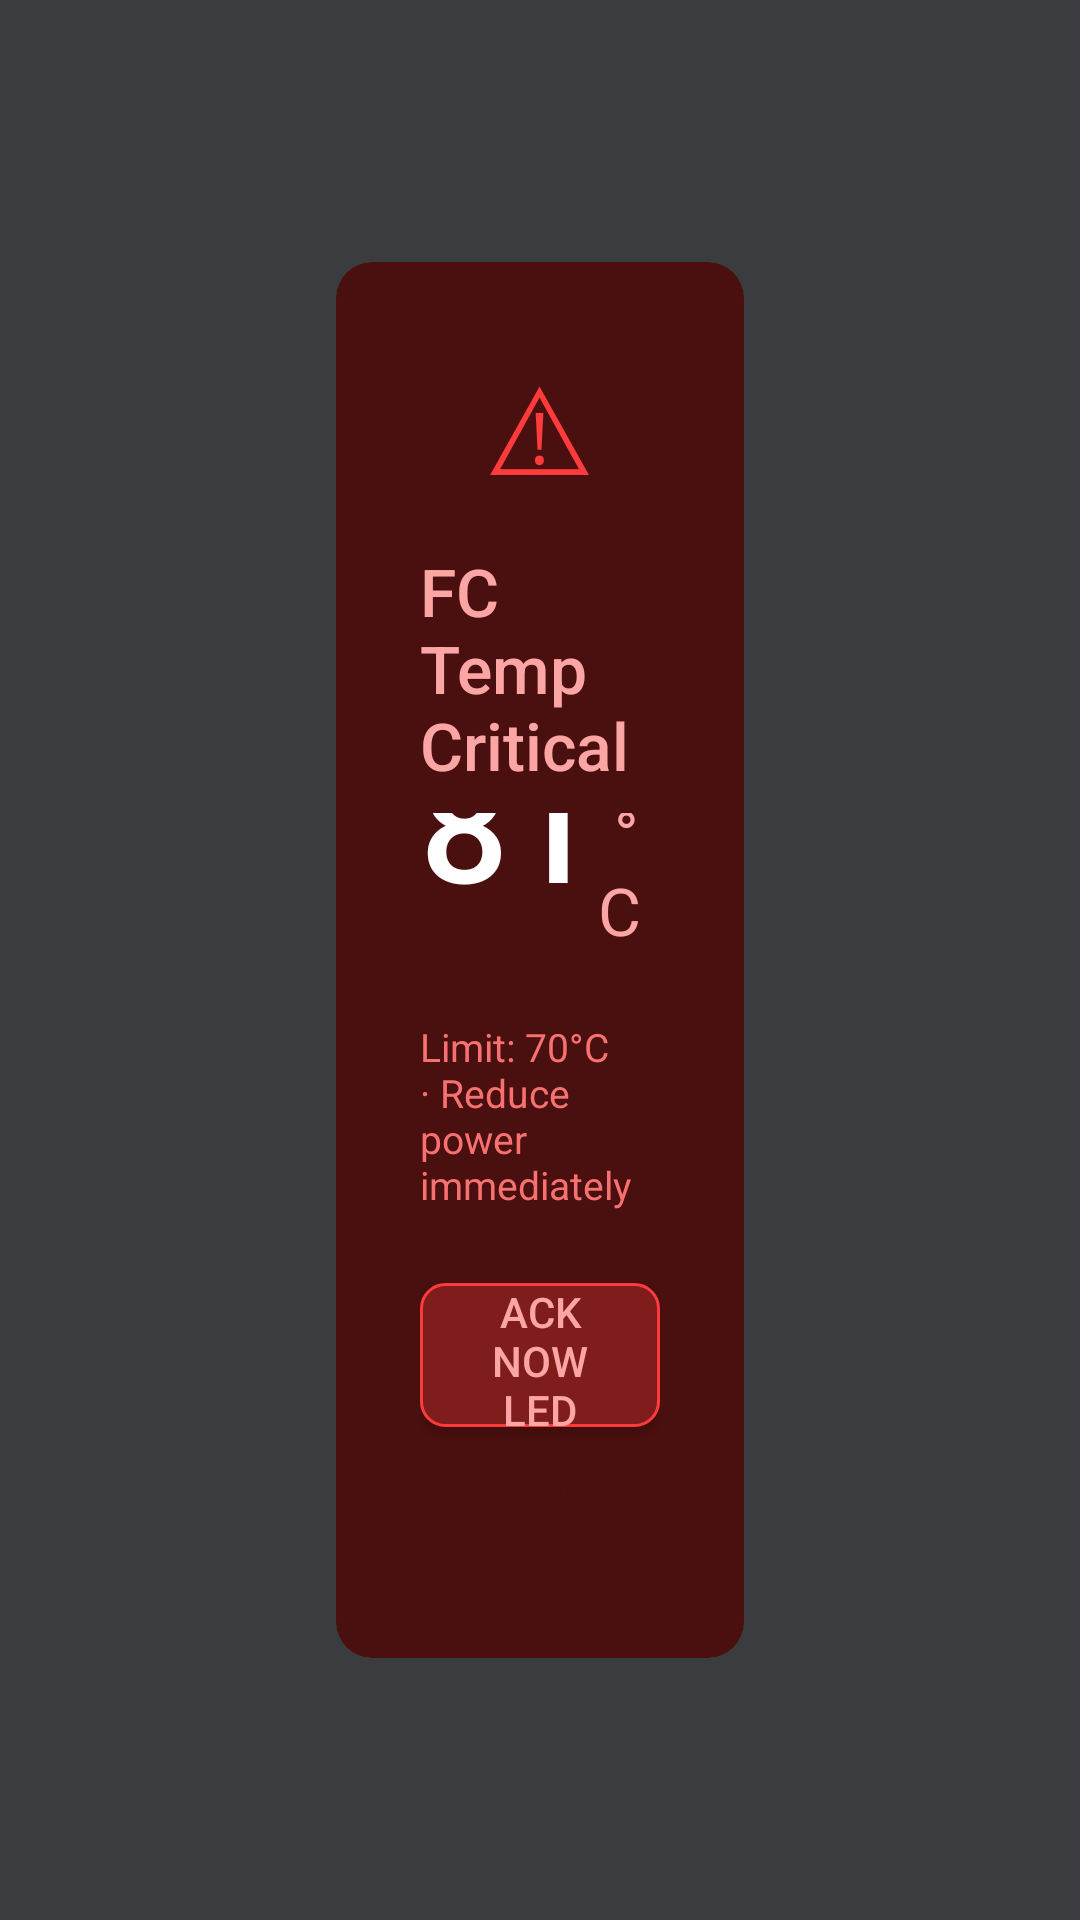

Android layout source for this screen:
<!-- AndroidManifest.xml: activity theme Theme.Thaiger.FullScreen -->
<!-- res/layout/activity_alert.xml -->
<?xml version="1.0" encoding="utf-8"?>
<androidx.constraintlayout.widget.ConstraintLayout
    xmlns:android="http://schemas.android.com/apk/res/android"
    xmlns:app="http://schemas.android.com/apk/res-auto"
    android:layout_width="match_parent"
    android:layout_height="match_parent"
    android:background="#CC0A0C0F"
    android:padding="32dp">

    <androidx.cardview.widget.CardView
        android:id="@+id/card_alert"
        android:layout_width="0dp"
        android:layout_height="wrap_content"
        app:cardBackgroundColor="#4A0F0F"
        app:cardCornerRadius="12dp"
        app:cardElevation="0dp"
        android:layout_marginStart="80dp"
        android:layout_marginEnd="80dp"
        app:layout_constraintTop_toTopOf="parent"
        app:layout_constraintBottom_toBottomOf="parent"
        app:layout_constraintStart_toStartOf="parent"
        app:layout_constraintEnd_toEndOf="parent">

        <LinearLayout
            android:layout_width="match_parent"
            android:layout_height="wrap_content"
            android:orientation="vertical"
            android:gravity="center"
            android:padding="28dp">

            
            <TextView
                android:layout_width="wrap_content"
                android:layout_height="wrap_content"
                android:text="⚠"
                android:textColor="#FF3B3B"
                android:textSize="40sp"
                android:layout_marginBottom="12dp"/>

            
            <TextView
                android:id="@+id/tv_alert_type"
                android:layout_width="wrap_content"
                android:layout_height="wrap_content"
                android:text="FC Temp Critical"
                android:textColor="#FCA5A5"
                android:textSize="22sp"
                android:fontFamily="sans-serif-medium"
                android:layout_marginBottom="8dp"/>

            
            <LinearLayout
                android:layout_width="wrap_content"
                android:layout_height="wrap_content"
                android:orientation="horizontal"
                android:gravity="bottom"
                android:layout_marginBottom="6dp">

                <TextView
                    android:id="@+id/tv_alert_value"
                    android:layout_width="wrap_content"
                    android:layout_height="wrap_content"
                    android:text="81"
                    android:textColor="#FFFFFF"
                    android:textSize="52sp"
                    android:fontFamily="sans-serif-medium"
                    android:includeFontPadding="false"/>

                <TextView
                    android:id="@+id/tv_alert_unit"
                    android:layout_width="wrap_content"
                    android:layout_height="wrap_content"
                    android:text=" °C"
                    android:textColor="#FCA5A5"
                    android:textSize="22sp"
                    android:layout_marginBottom="8dp"/>

            </LinearLayout>

            
            <TextView
                android:id="@+id/tv_alert_threshold"
                android:layout_width="wrap_content"
                android:layout_height="wrap_content"
                android:text="Limit: 70°C · Reduce power immediately"
                android:textColor="#F87171"
                android:textSize="13sp"
                android:layout_marginBottom="24dp"/>

            
            <Button
                android:id="@+id/btn_alert_acknowledge"
                android:layout_width="wrap_content"
                android:layout_height="48dp"
                android:text="Acknowledge · Back to Dashboard"
                android:textColor="#FCA5A5"
                android:textSize="14sp"
                android:fontFamily="sans-serif-medium"
                android:background="@drawable/bg_btn_alert_dismiss"
                android:paddingStart="24dp"
                android:paddingEnd="24dp"
                android:layout_marginBottom="12dp"/>

            
            <TextView
                android:layout_width="wrap_content"
                android:layout_height="wrap_content"
                android:text="Data stream continues in background"
                android:textColor="#4A0F0F"
                android:textSize="10sp"/>

        </LinearLayout>
    </androidx.cardview.widget.CardView>

</androidx.constraintlayout.widget.ConstraintLayout>
<!-- resources referenced by this layout -->
<resources>
  <!-- drawable bg_btn_alert_dismiss (drawable) -->
  <?xml version="1.0" encoding="utf-8"?>
  <shape xmlns:android="http://schemas.android.com/apk/res/android"
      android:shape="rectangle">
      <solid android:color="#7F1D1D"/>
      <stroke android:width="1dp" android:color="#FF3B3B"/>
      <corners android:radius="8dp"/>
  </shape>
  <style name="Theme.Thaiger.FullScreen" parent="Theme.Thaiger">
          <item name="android:windowFullscreen">true</item>
          <item name="android:windowBackground">@android:color/transparent</item>
          <item name="android:windowIsTranslucent">true</item>
          <item name="android:backgroundDimEnabled">true</item>
      </style>
  <style name="Theme.Thaiger" parent="Theme.AppCompat.NoActionBar">
          <item name="android:windowBackground">@color/bg_primary</item>
          <item name="android:statusBarColor">@color/bg_primary</item>
          <item name="android:navigationBarColor">@color/bg_primary</item>
          <item name="android:windowLightStatusBar">false</item>
          <item name="colorPrimary">@color/blue</item>
          <item name="colorAccent">@color/blue</item>
      </style>
  <color name="bg_primary">#0A0C0F</color>
  <color name="blue">#3D6FFF</color>
</resources>
